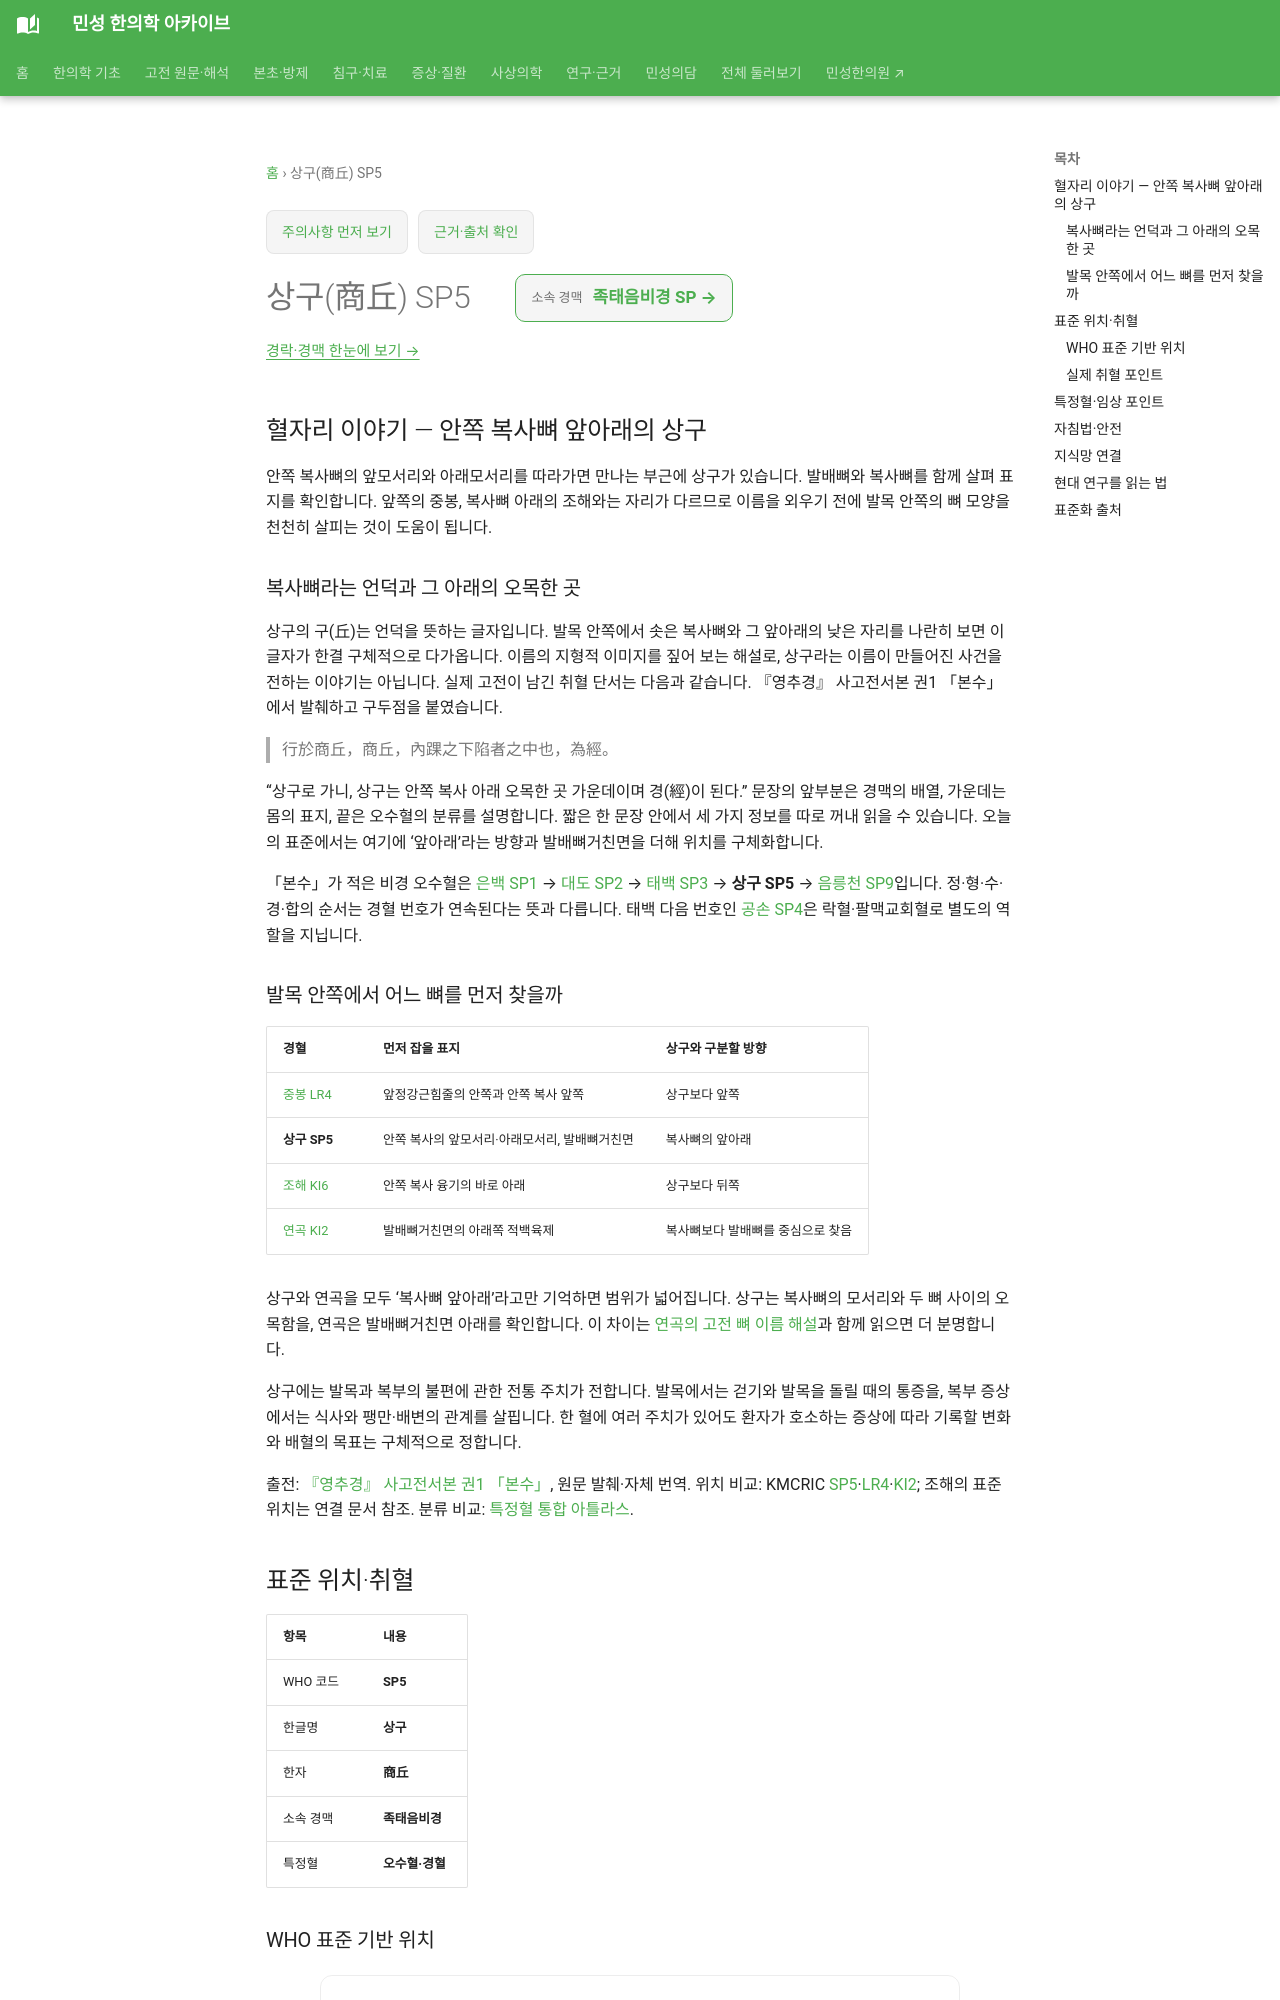

repository: joowon1111/minseong-korean-medicine-wiki · page: acupuncture/points/sp5/index.html · generator: mkdocs

---
title: 상구(商丘) SP5
description: 상구 SP5의 본수 원문과 비경 오수혈 배열, 중봉·조해·연곡과의 발목 안쪽 위치 차이 및 임상 평가를 정리합니다.
status: 검토완료
last_reviewed: 2026-08-22
---
# 상구(商丘) SP5

## 혈자리 이야기 — 안쪽 복사뼈 앞아래의 상구

안쪽 복사뼈의 앞모서리와 아래모서리를 따라가면 만나는 부근에 상구가 있습니다. 발배뼈와 복사뼈를 함께 살펴 표지를 확인합니다. 앞쪽의 중봉, 복사뼈 아래의 조해와는 자리가 다르므로 이름을 외우기 전에 발목 안쪽의 뼈 모양을 천천히 살피는 것이 도움이 됩니다.

### 복사뼈라는 언덕과 그 아래의 오목한 곳 {#shangqiu-classical-landmark}

상구의 구(丘)는 언덕을 뜻하는 글자입니다. 발목 안쪽에서 솟은 복사뼈와 그 앞아래의 낮은 자리를 나란히 보면 이 글자가 한결 구체적으로 다가옵니다. 이름의 지형적 이미지를 짚어 보는 해설로, 상구라는 이름이 만들어진 사건을 전하는 이야기는 아닙니다. 실제 고전이 남긴 취혈 단서는 다음과 같습니다. 『영추경』 사고전서본 권1 「본수」에서 발췌하고 구두점을 붙였습니다.

> 行於商丘，商丘，內踝之下陷者之中也，為經。

“상구로 가니, 상구는 안쪽 복사 아래 오목한 곳 가운데이며 경(經)이 된다.” 문장의 앞부분은 경맥의 배열, 가운데는 몸의 표지, 끝은 오수혈의 분류를 설명합니다. 짧은 한 문장 안에서 세 가지 정보를 따로 꺼내 읽을 수 있습니다. 오늘의 표준에서는 여기에 ‘앞아래’라는 방향과 발배뼈거친면을 더해 위치를 구체화합니다.

「본수」가 적은 비경 오수혈은 [은백 SP1](sp1.md) → [대도 SP2](sp2.md) → [태백 SP3](sp3.md) → **상구 SP5** → [음릉천 SP9](sp9-yinlingquan.md)입니다. 정·형·수·경·합의 순서는 경혈 번호가 연속된다는 뜻과 다릅니다. 태백 다음 번호인 [공손 SP4](sp4-gongsun.md)은 락혈·팔맥교회혈로 별도의 역할을 지닙니다.
